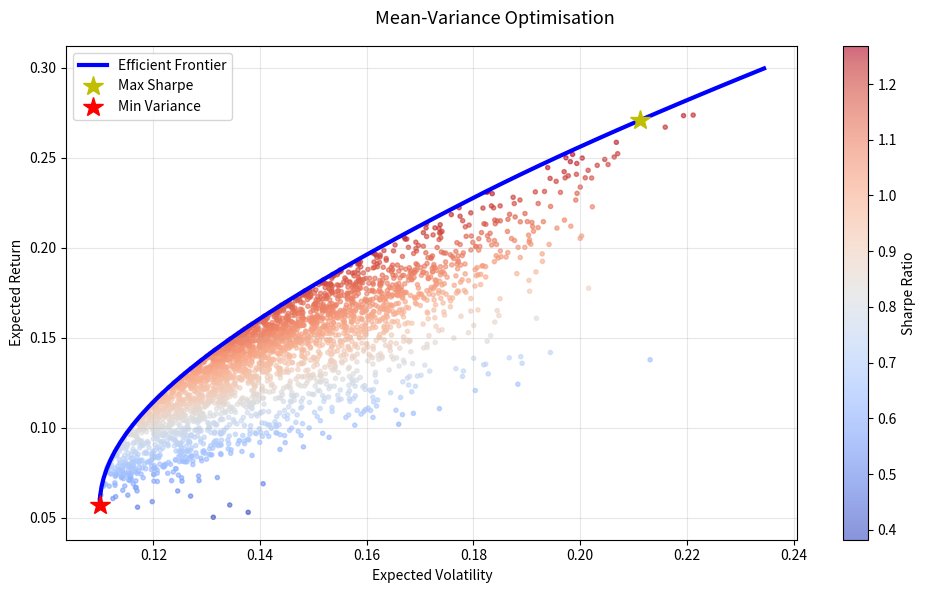
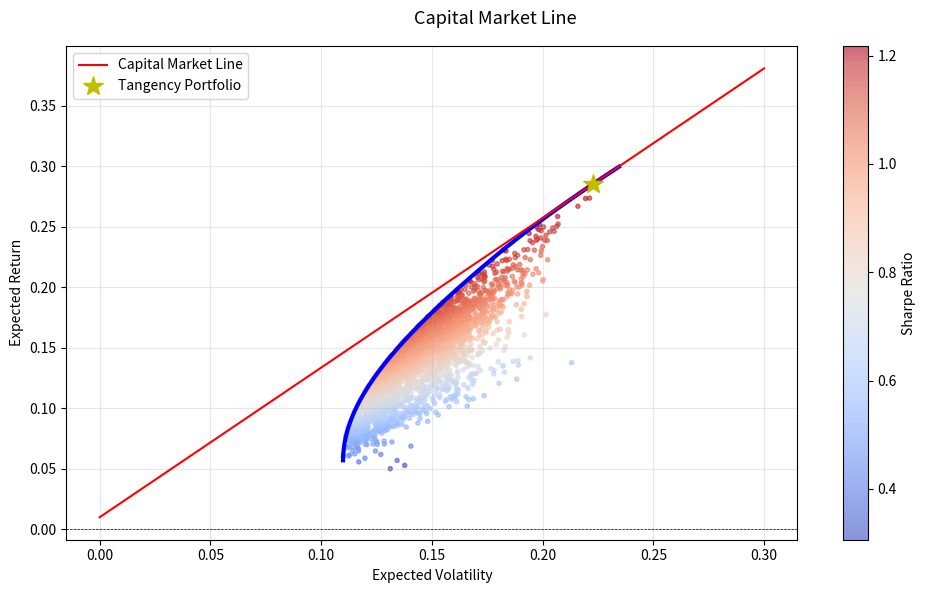

Python code for these plots, in order:
# ---
# title: "Mean-Variance Portfolio Optimisation & Efficient Frontier"
# description: >
#   Implements Markowitz mean-variance optimisation:
#     1. Random portfolio scatter (Monte Carlo sampling of weights).
#     2. Maximum-Sharpe-ratio portfolio (tangency portfolio).
#     3. Minimum-variance portfolio.
#     4. Efficient frontier via constrained optimisation.
#     5. Capital market line via spline interpolation and tangent
#        from the risk-free rate.
#
# origin: "Adapted from Y. Hilpisch, Python for Finance, 2nd ed."
# ---

import math
import numpy as np
import pandas as pd
import scipy.optimize as sco
import scipy.interpolate as sci
import matplotlib.pyplot as plt


# ══════════════════════════════════════════════════════════════════
#  Synthetic Return Data (replace with real data in production)
# ══════════════════════════════════════════════════════════════════

def generate_correlated_returns(symbols=None, n_days=2000, seed=42):
    """Create synthetic daily log-returns with realistic
    correlations, means, and volatilities.

    Returns
    -------
    rets : DataFrame  —  daily log-returns
    """
    if symbols is None:
        symbols = ['AAPL', 'MSFT', 'SPY', 'GLD']
    np.random.seed(seed)
    noa = len(symbols)
    # Target annual means and vols
    ann_means = np.array([0.21, 0.14, 0.10, 0.01])[:noa]
    ann_vols = np.array([0.25, 0.22, 0.15, 0.16])[:noa]
    # Correlation matrix
    corr = np.array([
        [1.00, 0.60, 0.55, 0.05],
        [0.60, 1.00, 0.65, -0.02],
        [0.55, 0.65, 1.00, 0.01],
        [0.05, -0.02, 0.01, 1.00],
    ])[:noa, :noa]
    L = np.linalg.cholesky(corr)
    daily_vols = ann_vols / np.sqrt(252)
    daily_means = ann_means / 252

    z = np.random.standard_normal((n_days, noa))
    corr_z = z @ L.T
    daily_rets = daily_means + daily_vols * corr_z

    dates = pd.bdate_range('2010-01-04', periods=n_days)
    return pd.DataFrame(daily_rets, index=dates, columns=symbols)


# ══════════════════════════════════════════════════════════════════
#  Portfolio Return & Volatility
# ══════════════════════════════════════════════════════════════════

def portfolio_return(weights, mean_returns):
    """Annualised portfolio return."""
    return np.sum(mean_returns * weights) * 252


def portfolio_volatility(weights, cov_matrix):
    """Annualised portfolio volatility."""
    return np.sqrt(weights.T @ (cov_matrix * 252) @ weights)


# ══════════════════════════════════════════════════════════════════
#  Optimisation
# ══════════════════════════════════════════════════════════════════

def max_sharpe_portfolio(mean_returns, cov_matrix, rf=0.0):
    """Find the tangency (max Sharpe) portfolio."""
    noa = len(mean_returns)
    def neg_sharpe(w):
        ret = portfolio_return(w, mean_returns)
        vol = portfolio_volatility(w, cov_matrix)
        return -(ret - rf) / vol

    constraints = {'type': 'eq', 'fun': lambda w: np.sum(w) - 1}
    bounds = tuple((0, 1) for _ in range(noa))
    w0 = np.ones(noa) / noa
    res = sco.minimize(neg_sharpe, w0, method='SLSQP',
                       bounds=bounds, constraints=constraints)
    return res


def min_variance_portfolio(mean_returns, cov_matrix):
    """Find the global minimum-variance portfolio."""
    noa = len(mean_returns)
    def vol(w):
        return portfolio_volatility(w, cov_matrix)

    constraints = {'type': 'eq', 'fun': lambda w: np.sum(w) - 1}
    bounds = tuple((0, 1) for _ in range(noa))
    w0 = np.ones(noa) / noa
    res = sco.minimize(vol, w0, method='SLSQP',
                       bounds=bounds, constraints=constraints)
    return res


def efficient_frontier(mean_returns, cov_matrix, n_points=50):
    """Trace the efficient frontier by minimising variance at each
    target return level.

    Returns
    -------
    trets : ndarray – target return levels
    tvols : ndarray – corresponding minimum volatilities
    """
    noa = len(mean_returns)
    bounds = tuple((0, 1) for _ in range(noa))
    w0 = np.ones(noa) / noa

    # Range of target returns
    ret_min = portfolio_return(
        min_variance_portfolio(mean_returns, cov_matrix)['x'],
        mean_returns)
    ret_max = max(mean_returns) * 252
    trets = np.linspace(ret_min, ret_max * 0.95, n_points)
    tvols = []

    for tret in trets:
        constraints = (
            {'type': 'eq', 'fun': lambda w: np.sum(w) - 1},
            {'type': 'eq',
             'fun': lambda w, t=tret: portfolio_return(w, mean_returns) - t},
        )
        res = sco.minimize(
            lambda w: portfolio_volatility(w, cov_matrix),
            w0, method='SLSQP', bounds=bounds,
            constraints=constraints)
        tvols.append(res['fun'])

    return trets, np.array(tvols)


# ══════════════════════════════════════════════════════════════════
#  Capital Market Line
# ══════════════════════════════════════════════════════════════════

def capital_market_line(trets, tvols, rf=0.01):
    """Find the CML tangent from the risk-free rate to the
    efficient frontier via spline interpolation.

    Returns
    -------
    intercept, slope, tangent_vol : floats
    """
    # Use only the upper (efficient) part of the frontier
    idx = np.argmin(tvols)
    evols = tvols[idx:]
    erets = trets[idx:]

    tck = sci.splrep(evols, erets)

    def f(x):
        return sci.splev(x, tck, der=0)
    def df(x):
        return sci.splev(x, tck, der=1)

    def equations(p):
        eq1 = rf - p[0]
        eq2 = rf + p[1] * p[2] - f(p[2])
        eq3 = p[1] - df(p[2])
        return eq1, eq2, eq3

    opt = sco.fsolve(equations, [rf, 0.5, 0.15])
    return opt  # [intercept, slope, tangent_vol]


# ══════════════════════════════════════════════════════════════════
#  Main
# ══════════════════════════════════════════════════════════════════

if __name__ == '__main__':

    symbols = ['AAPL', 'MSFT', 'SPY', 'GLD']
    rets = generate_correlated_returns(symbols)
    mean_rets = rets.mean()
    cov_mat = rets.cov()
    noa = len(symbols)

    print("Annualised returns:")
    print((mean_rets * 252).round(4))
    print("\nAnnualised covariance matrix:")
    print((cov_mat * 252).round(4))

    # ── 1. Random portfolio scatter ───────────────────────────────
    n_portfolios = 3000
    p_rets, p_vols = [], []
    for _ in range(n_portfolios):
        w = np.random.random(noa)
        w /= w.sum()
        p_rets.append(portfolio_return(w, mean_rets))
        p_vols.append(portfolio_volatility(w, cov_mat))
    p_rets = np.array(p_rets)
    p_vols = np.array(p_vols)

    # ── 2. Optimal portfolios ────────────────────────────────────
    opt_s = max_sharpe_portfolio(mean_rets, cov_mat)
    opt_v = min_variance_portfolio(mean_rets, cov_mat)

    sr_ret = portfolio_return(opt_s['x'], mean_rets)
    sr_vol = portfolio_volatility(opt_s['x'], cov_mat)
    mv_ret = portfolio_return(opt_v['x'], mean_rets)
    mv_vol = portfolio_volatility(opt_v['x'], cov_mat)

    print(f"\nMax-Sharpe weights: {np.round(opt_s['x'], 3)}")
    print(f"  Return={sr_ret:.3f}, Vol={sr_vol:.3f}, "
          f"Sharpe={sr_ret/sr_vol:.3f}")
    print(f"Min-Variance weights: {np.round(opt_v['x'], 3)}")
    print(f"  Return={mv_ret:.3f}, Vol={mv_vol:.3f}")

    # ── 3. Efficient frontier ────────────────────────────────────
    trets, tvols = efficient_frontier(mean_rets, cov_mat)

    # ── 4. Plot ──────────────────────────────────────────────────
    fig, ax = plt.subplots(figsize=(10, 6))
    sc = ax.scatter(p_vols, p_rets, c=p_rets / p_vols,
                    marker='.', alpha=0.6, cmap='coolwarm')
    ax.plot(tvols, trets, 'b', lw=3, label='Efficient Frontier')
    ax.plot(sr_vol, sr_ret, 'y*', ms=15, label='Max Sharpe')
    ax.plot(mv_vol, mv_ret, 'r*', ms=15, label='Min Variance')
    ax.set_xlabel('Expected Volatility')
    ax.set_ylabel('Expected Return')
    ax.legend(loc='best')
    ax.grid(alpha=0.3)
    plt.colorbar(sc, label='Sharpe Ratio')
    fig.suptitle('Mean-Variance Optimisation', fontsize=13)
    plt.tight_layout()
    plt.show()

    # ── 5. Capital market line ───────────────────────────────────
    try:
        cml = capital_market_line(trets, tvols, rf=0.01)
        fig, ax = plt.subplots(figsize=(10, 6))
        sc = ax.scatter(p_vols, p_rets,
                        c=(p_rets - 0.01) / p_vols,
                        marker='.', alpha=0.6, cmap='coolwarm')
        # Efficient part
        idx = np.argmin(tvols)
        ax.plot(tvols[idx:], trets[idx:], 'b', lw=3)
        # CML
        cx = np.linspace(0, 0.3, 100)
        ax.plot(cx, cml[0] + cml[1] * cx, 'r', lw=1.5,
                label='Capital Market Line')
        ax.plot(cml[2], cml[0] + cml[1] * cml[2],
                'y*', ms=15, label='Tangency Portfolio')
        ax.axhline(0, color='k', ls='--', lw=0.5)
        ax.set_xlabel('Expected Volatility')
        ax.set_ylabel('Expected Return')
        ax.legend(loc='best')
        ax.grid(alpha=0.3)
        plt.colorbar(sc, label='Sharpe Ratio')
        fig.suptitle('Capital Market Line', fontsize=13)
        plt.tight_layout()
        plt.show()
    except Exception as e:
        print(f"CML computation skipped: {e}")
